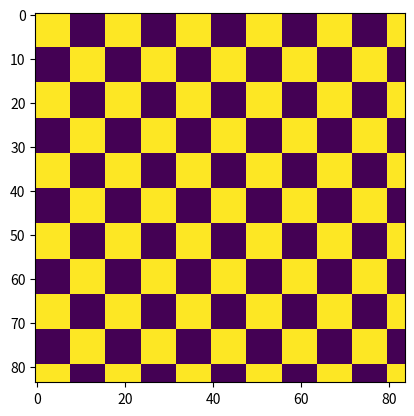

The script that saved this image:

import numpy as np
from math import ceil



def make_chessboard_any_size(image_size, n):
    """ Create a image_size x image_size chessboard with square size n pixels.
    """
    # n is length of small square

    n_ones = n * [1]
    n_zeros = n * [0]

    repx = int(ceil(image_size/(2*n))) + 1
    #print(int(ceil(image_size/(2*n))))

    row1 = np.tile(np.array(n_ones + n_zeros),(n,repx))
    row2 = np.tile(np.array(n_zeros + n_ones),(n,repx))

    tworows = np.vstack((row1, row2))

    result = np.tile(tworows,(repx,1))
    result = result[0:image_size,0:image_size]


    #print('Size: '+ str(np.size(result,0)) + 'x' + str(np.size(result,1)))
    return result


def make_chessboard(n):
    """ Create a 84x84 chessboard with small square size n pixels.
    """
    return make_chessboard_any_size(84, n)






def show(result):
    import matplotlib.pyplot as plt
    plt.imshow(result, interpolation='nearest')
    plt.show()

arr = make_chessboard(8)
show(arr)
